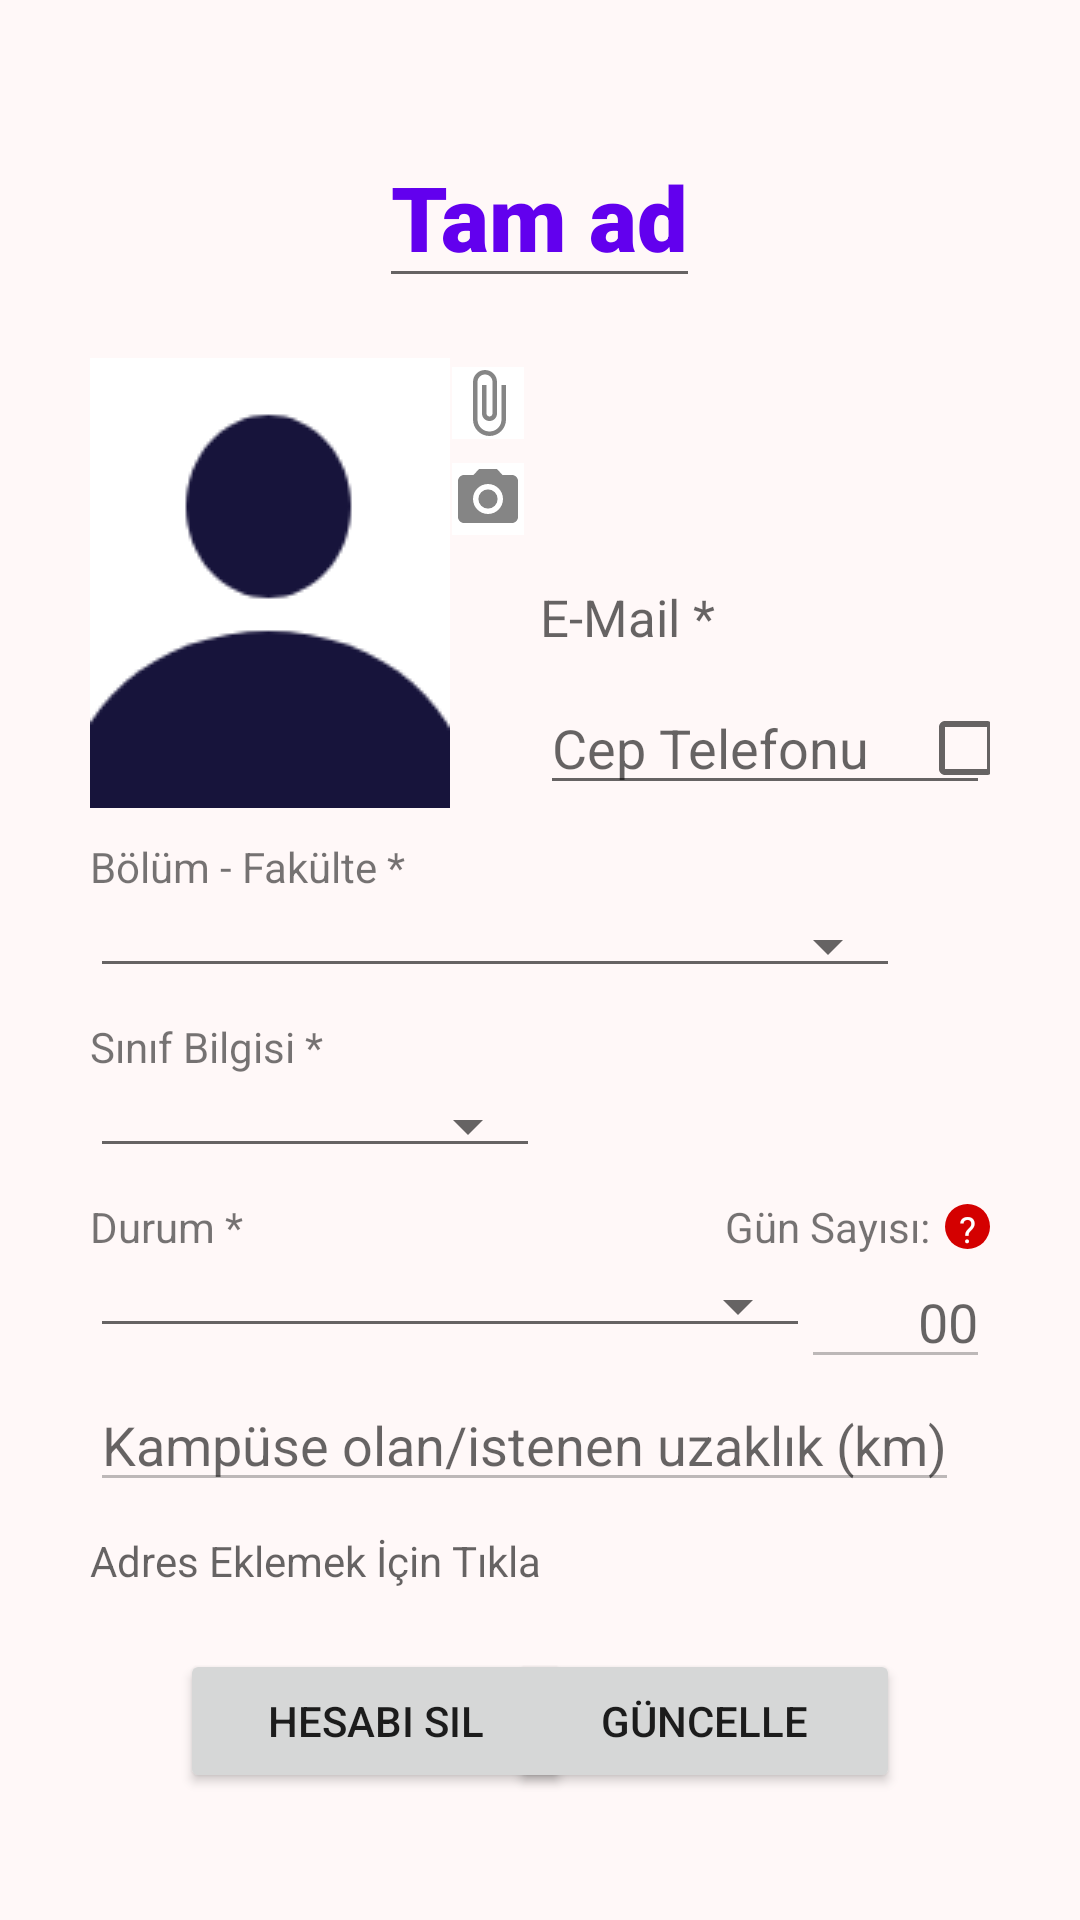

Layout XML and referenced resources for this Android screen:
<!-- AndroidManifest.xml: application theme Theme.MyApplication -->
<!-- res/layout/activity_update.xml -->
<?xml version="1.0" encoding="utf-8"?>
<FrameLayout xmlns:android="http://schemas.android.com/apk/res/android"
    android:layout_width="match_parent"
    android:layout_height="match_parent">
    <RelativeLayout
        android:layout_width="match_parent"
        android:layout_height="wrap_content"
        android:layout_gravity="center"
        android:padding="30dp">

        <EditText
            android:id="@+id/et_full_name"
            android:layout_width="wrap_content"
            android:layout_height="wrap_content"
            android:layout_alignParentTop="true"
            android:layout_centerHorizontal="true"
            android:fontFamily="sans-serif-black"
            android:text="Tam ad"
            android:textColor="?attr/colorPrimary"
            android:textSize="30sp" />

        <ImageView
            android:id="@+id/iv_profile"
            android:layout_width="120dp"
            android:layout_height="150dp"
            android:layout_below="@+id/et_full_name"
            android:layout_marginTop="20dp"
            android:src="@drawable/avatar"
            android:background="@color/white"
            android:scaleType="centerCrop"/>

        <ImageButton
        android:id="@+id/ib_file"
        android:layout_width="wrap_content"
        android:layout_height="wrap_content"
        android:src="@drawable/from_gallery"
        android:background="@color/white"
        android:layout_alignTop="@+id/iv_profile"
        android:layout_alignRight="@+id/iv_profile"
        android:layout_marginRight="-25dp"
        android:layout_marginTop="3dp" />

        <ImageButton
            android:id="@+id/ib_camera"
            android:layout_width="wrap_content"
            android:layout_height="wrap_content"
            android:src="@drawable/from_camera"
            android:background="@color/white"
            android:layout_alignTop="@+id/iv_profile"
            android:layout_alignRight="@+id/iv_profile"
            android:layout_marginRight="-25dp"
            android:layout_marginTop="35dp" />

        <TextView
            android:id="@+id/tv_email"
            android:layout_width="177dp"
            android:layout_height="wrap_content"
            android:layout_alignLeft="@+id/iv_profile"
            android:layout_alignTop="@+id/iv_profile"
            android:layout_marginLeft="150dp"
            android:layout_marginTop="75dp"
            android:hint="@string/mail"
            android:textSize="17sp"/>

        <CheckBox
            android:id="@+id/cb_mail"
            android:layout_width="24dp"
            android:layout_height="24dp"
            android:layout_alignTop="@+id/tv_email"
            android:layout_toEndOf="@+id/tv_email" />

        <EditText
            android:id="@+id/et_tel"
            android:layout_width="177dp"
            android:layout_height="wrap_content"
            android:layout_below="@+id/tv_email"
            android:layout_alignLeft="@+id/tv_email"
            android:layout_marginTop="10dp"
            android:hint="@string/phone"
            android:inputType="phone"/>

        <CheckBox
            android:id="@+id/cb_tel"
            android:layout_width="24dp"
            android:layout_height="24dp"
            android:layout_below="@+id/cb_mail"
            android:layout_alignRight="@+id/cb_mail"
            android:layout_marginTop="19dp"/>

        <TextView
            android:id="@+id/tv_department"
            android:layout_width="wrap_content"
            android:layout_height="wrap_content"
            android:text="@string/department"
            android:layout_below="@+id/iv_profile"
            android:layout_alignLeft="@+id/iv_profile"
            android:layout_marginTop="10dp"/>

        <Spinner
            android:id="@+id/spinner_dep"
            android:layout_width="match_parent"
            android:layout_height="wrap_content"
            android:layout_alignLeft="@+id/tv_department"
            android:layout_marginRight="30dp"
            android:layout_below="@+id/tv_department"
            android:layout_marginTop="3dp"
            style="@style/Widget.AppCompat.Spinner.Underlined"/>

        <TextView
            android:id="@+id/tv_grade"
            android:layout_width="wrap_content"
            android:layout_height="wrap_content"
            android:text="@string/edu_information"
            android:layout_below="@+id/spinner_dep"
            android:layout_alignLeft="@+id/spinner_dep"
            android:layout_marginTop="10dp"/>

        <Spinner
            android:id="@+id/spinner_grade"
            android:layout_width="150dp"
            android:layout_height="wrap_content"
            android:layout_below="@+id/tv_grade"
            android:layout_alignLeft="@+id/tv_grade"
            android:layout_marginTop="3dp"
            style="@style/Widget.AppCompat.Spinner.Underlined"/>

        <TextView
            android:id="@+id/tv_state"
            android:layout_width="wrap_content"
            android:layout_height="wrap_content"
            android:text="@string/state"
            android:layout_below="@+id/spinner_grade"
            android:layout_alignLeft="@+id/spinner_grade"
            android:layout_marginTop="10dp"/>

        <Spinner
            android:id="@+id/spinner_state"
            android:layout_width="240dp"
            android:layout_height="wrap_content"
            android:layout_below="@+id/tv_state"
            android:layout_alignLeft="@+id/tv_state"
            android:layout_marginTop="3dp"
            style="@style/Widget.AppCompat.Spinner.Underlined"/>

        <TextView
            android:id="@+id/tv_kpg"
            android:layout_width="wrap_content"
            android:layout_height="wrap_content"
            android:layout_alignTop="@+id/tv_state"
            android:layout_toStartOf="@+id/question_mark"
            android:layout_marginRight="5dp"
            android:text="@string/kal_pay_g"/>

        <TextView
            android:id="@+id/question_mark"
            android:layout_width="15dp"
            android:layout_height="15dp"
            android:layout_alignTop="@+id/tv_state"
            android:layout_alignEnd="@+id/cb_mail"
            android:layout_centerInParent="true"
            android:layout_marginTop="2dp"
            android:background="@drawable/shape_circular"
            android:clickable="true"
            android:focusable="true"
            android:text="@string/question_mark"
            android:textAlignment="center"
            android:textColor="@color/white"
            android:textSize="12sp" />

        <EditText
            android:id="@+id/et_day"
            android:layout_width="wrap_content"
            android:layout_height="wrap_content"
            android:inputType="number"
            android:hint="00"
            android:textAlignment="textEnd"
            android:layout_below="@+id/tv_state"
            android:layout_alignEnd="@+id/question_mark"
            android:ems="3"
            android:enabled="false" />

        <EditText
            android:id="@+id/et_kmeters"
            android:layout_width="wrap_content"
            android:layout_height="wrap_content"
            android:layout_below="@+id/spinner_state"
            android:layout_alignLeft="@+id/iv_profile"
            android:layout_marginTop="10dp"
            android:hint="@string/et_km"
            android:inputType="number"
            android:enabled="false"/>

        <TextView
            android:id="@+id/address"
            android:layout_width="match_parent"
            android:layout_height="wrap_content"
            android:layout_below="@+id/et_kmeters"
            android:layout_alignLeft="@+id/iv_profile"
            android:layout_marginTop="10dp"
            android:hint="Adres Eklemek İçin Tıkla"
            android:enabled="false"
            android:editable="false"
            android:clickable="false"
            android:focusable="false" />

        <Button
            android:id="@+id/btn_update"
            android:layout_width="wrap_content"
            android:layout_height="wrap_content"
            android:layout_below="@+id/address"
            android:layout_alignParentEnd="true"
            android:layout_marginEnd="30dp"
            android:layout_marginTop="20dp"
            android:ems="8"
            android:text="@string/save" />

        <Button
            android:id="@+id/btn_delete_account"
            android:layout_width="wrap_content"
            android:layout_height="wrap_content"
            android:layout_below="@+id/address"
            android:layout_alignParentStart="true"
            android:layout_marginStart="30dp"
            android:layout_marginTop="20dp"
            android:ems="8"
            android:text="@string/delete_account" />

    </RelativeLayout>
</FrameLayout>
<!-- resources referenced by this layout -->
<resources>
  <color name="white">#FFFFFFFF</color>
  <!-- drawable avatar: png bitmap (drawable, 1480 bytes) -->
  <!-- drawable from_camera (drawable) -->
  <vector android:alpha="0.6" android:height="24dp" android:tint="#333333"
      android:viewportHeight="24" android:viewportWidth="24"
      android:width="24dp" xmlns:android="http://schemas.android.com/apk/res/android">
      <path android:fillColor="@android:color/white" android:pathData="M12,12m-3.2,0a3.2,3.2 0,1 1,6.4 0a3.2,3.2 0,1 1,-6.4 0"/>
      <path android:fillColor="@android:color/white" android:pathData="M9,2L7.17,4L4,4c-1.1,0 -2,0.9 -2,2v12c0,1.1 0.9,2 2,2h16c1.1,0 2,-0.9 2,-2L22,6c0,-1.1 -0.9,-2 -2,-2h-3.17L15,2L9,2zM12,17c-2.76,0 -5,-2.24 -5,-5s2.24,-5 5,-5 5,2.24 5,5 -2.24,5 -5,5z"/>
  </vector>
  <!-- drawable from_gallery (drawable) -->
  <vector
      android:alpha="0.6"
      android:height="24dp"
      android:tint="#333333"
      android:viewportHeight="24"
      android:viewportWidth="24"
      android:width="24dp"
      xmlns:android="http://schemas.android.com/apk/res/android">
      <path
          android:fillColor="@android:color/white"
          android:pathData="M16.5,6v11.5c0,2.21 -1.79,4 -4,4s-4,-1.79 -4,-4V5c0,-1.38 1.12,-2.5 2.5,-2.5s2.5,1.12 2.5,2.5v10.5c0,0.55 -0.45,1 -1,1s-1,-0.45 -1,-1V6H10v9.5c0,1.38 1.12,2.5 2.5,2.5s2.5,-1.12 2.5,-2.5V5c0,-2.21 -1.79,-4 -4,-4S7,2.79 7,5v12.5c0,3.04 2.46,5.5 5.5,5.5s5.5,-2.46 5.5,-5.5V6h-1.5z"/>
  </vector>
  <!-- drawable shape_circular (drawable) -->
  <shape xmlns:android="http://schemas.android.com/apk/res/android"
      android:shape="oval">
  
      <solid android:color="#d40000" />
  </shape>
  <string name="delete_account">Hesabı Sil</string>
  <string name="department">Bölüm - Fakülte *</string>
  <string name="edu_information">Sınıf Bilgisi *</string>
  <string name="et_km">Kampüse olan/istenen uzaklık (km)</string>
  <string name="kal_pay_g">Gün Sayısı:</string>
  <string name="mail">E-Mail *</string>
  <string name="phone">Cep Telefonu</string>
  <string name="question_mark"> \? </string>
  <string name="save">Güncelle</string>
  <string name="state">Durum *</string>
  <style name="Theme.MyApplication" parent="Theme.MaterialComponents.DayNight.NoActionBar">
          
          <item name="colorPrimary">@color/purple_500</item>
          <item name="colorPrimaryVariant">@color/purple_700</item>
          <item name="colorOnPrimary">@color/white</item>
          
          <item name="colorSecondary">@color/teal_200</item>
          <item name="colorSecondaryVariant">@color/teal_700</item>
          <item name="colorOnSecondary">@color/black</item>
          
          <item name="android:statusBarColor">?attr/colorPrimaryVariant</item>
          
          <item name="android:windowBackground">#FFF8F8</item>
      </style>
  <color name="purple_500">#FF6200EE</color>
  <color name="purple_700">#FF3700B3</color>
  <color name="teal_200">#FF03DAC5</color>
  <color name="teal_700">#FF018786</color>
  <color name="black">#FF000000</color>
</resources>
